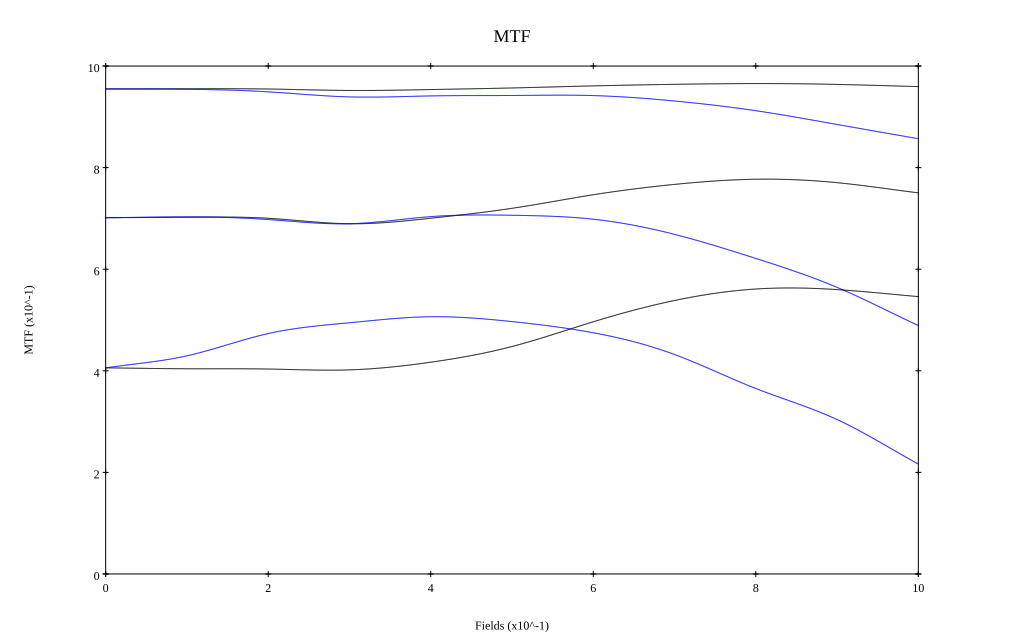

Values plotted in this chart, from the file beside it:
, 0, 0.1, 0.2, 0.3, 0.4, 0.5, 0.6, 0.7, 0.8, 0.9, 1
10 sag, 0.955, 0.955, 0.955, 0.952, 0.954, 0.957, 0.961, 0.964, 0.965, 0.964, 0.96
10 tan, 0.955, 0.954, 0.949, 0.939, 0.941, 0.942, 0.942, 0.931, 0.912, 0.885, 0.857
30 sag, 0.701, 0.702, 0.7, 0.69, 0.7, 0.72, 0.747, 0.767, 0.777, 0.77, 0.75
30 tan, 0.701, 0.703, 0.698, 0.69, 0.704, 0.706, 0.698, 0.669, 0.621, 0.564, 0.489
50 sag, 0.406, 0.404, 0.403, 0.402, 0.417, 0.448, 0.497, 0.538, 0.561, 0.56, 0.546
50 tan, 0.406, 0.429, 0.473, 0.495, 0.506, 0.497, 0.475, 0.432, 0.365, 0.304, 0.216
